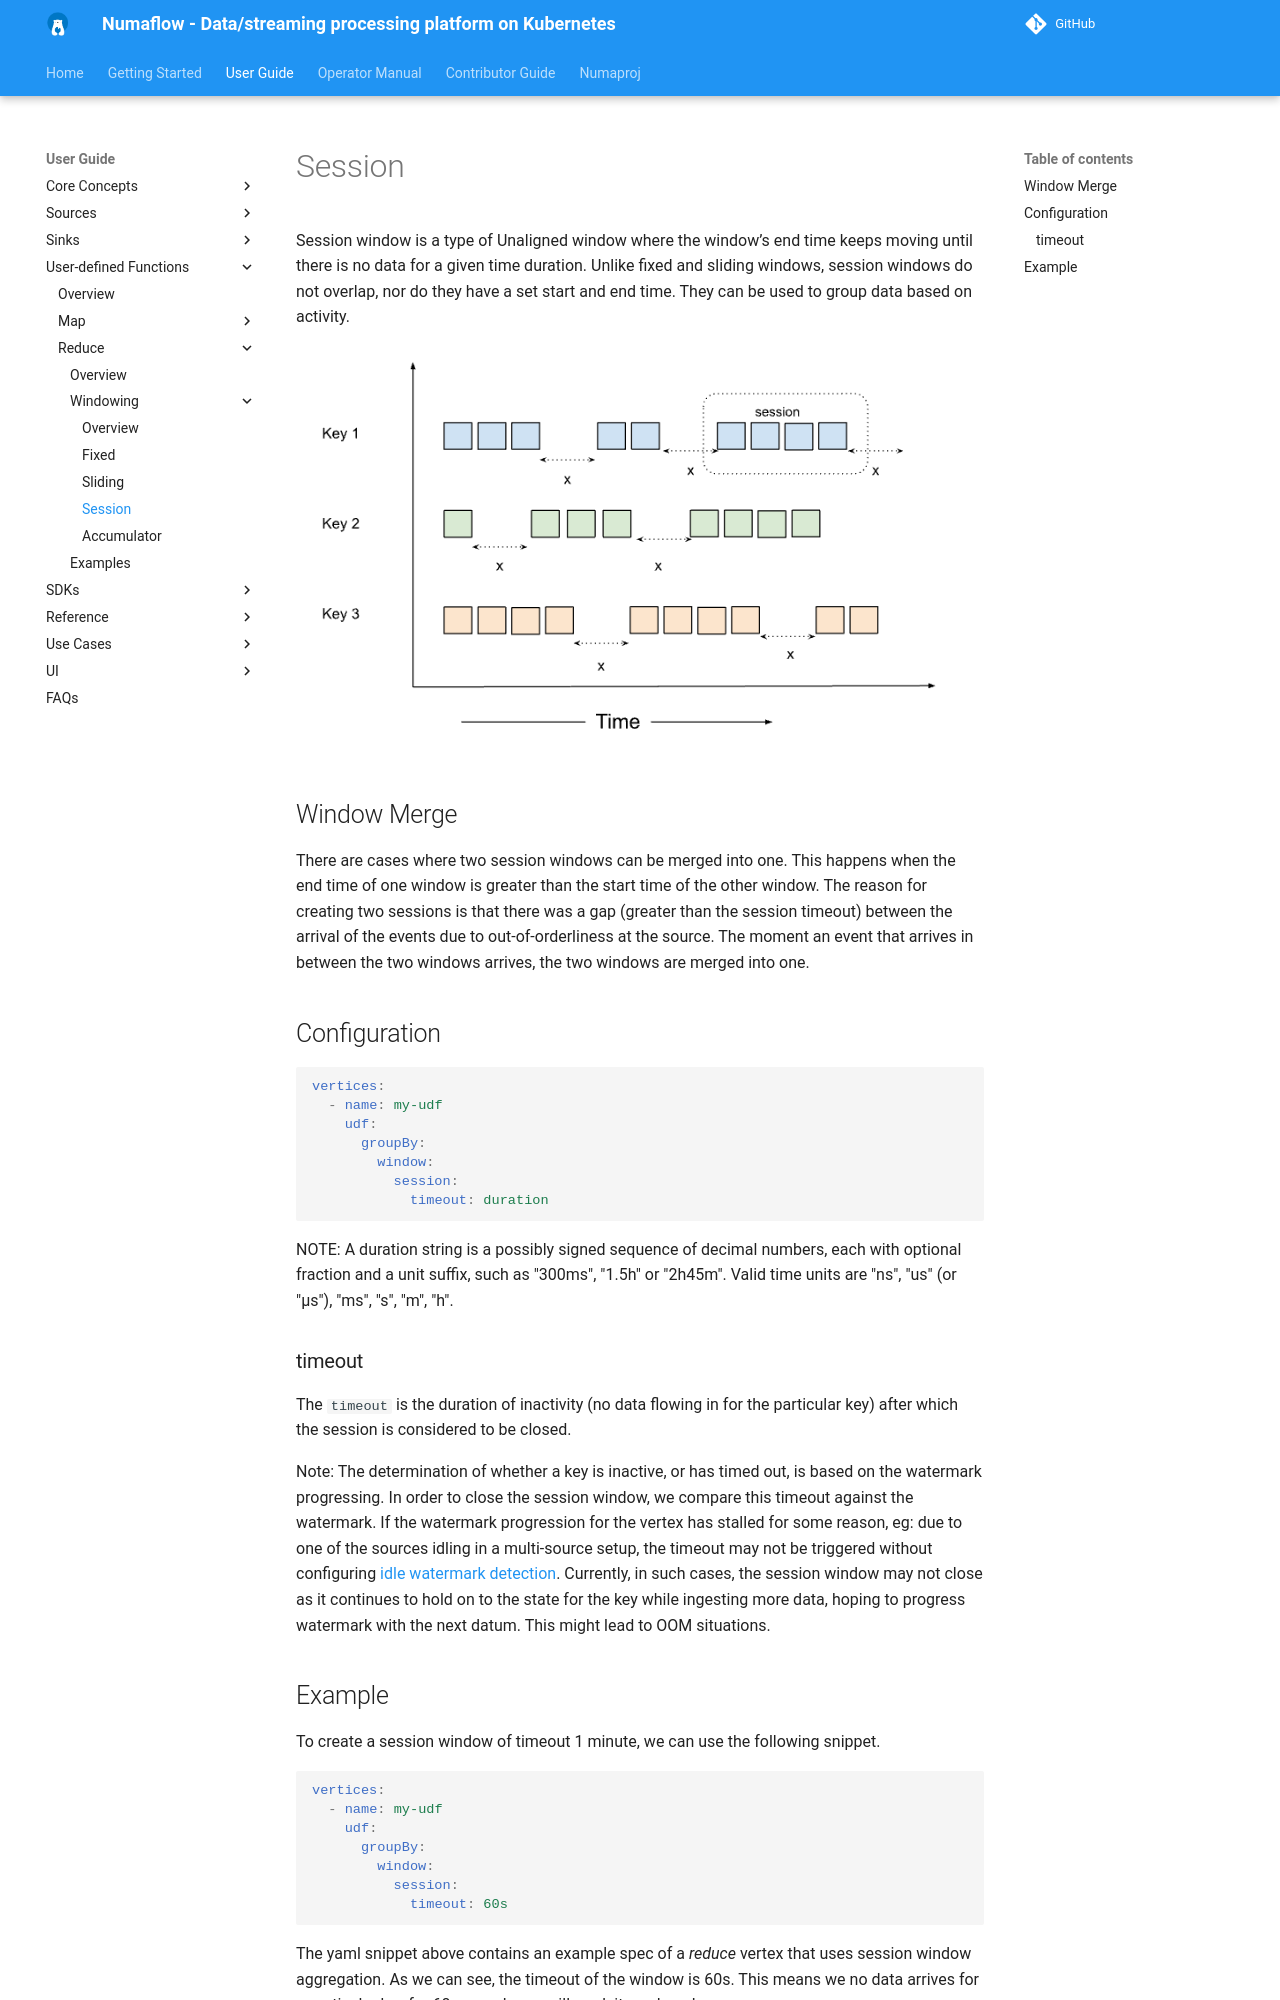

repository: numaproj/numaflow · page: user-guide/user-defined-functions/reduce/windowing/session/index.html · generator: mkdocs

# Session

Session window is a type of Unaligned window where the window’s end time keeps moving until there is no data for a 
given time duration. Unlike fixed and sliding windows, session windows do not overlap, nor do they have a set start
and end time. They can be used to group data based on activity.

![plot](../../../../assets/session.png)

## Window Merge
There are cases where two session windows can be merged into one. This happens when the end time of one window is greater
than the start time of the other window. The reason for creating two sessions is that there was a gap (greater than
the session timeout) between the arrival of the events due to out-of-orderliness at the source. The moment an event that
arrives in between the two windows arrives, the two windows are merged into one.

## Configuration

```yaml
vertices:
  - name: my-udf
    udf:
      groupBy:
        window:
          session:
            timeout: duration
```

NOTE: A duration string is a possibly signed sequence of decimal numbers, each with optional fraction
and a unit suffix, such as "300ms", "1.5h" or "2h45m". Valid time units are "ns", "us" (or "µs"), "ms", "s", "m", "h".

### timeout

The `timeout` is the duration of inactivity (no data flowing in for the particular key) after which the session is
considered to be closed.

Note: The determination of whether a key is inactive, or has timed out, is based on the watermark progressing.
In order to close the session window, we compare this timeout against the watermark.
If the watermark progression for the vertex has stalled for some reason, eg: due to one of the sources idling in a multi-source setup,
the timeout may not be triggered without configuring [idle watermark detection](https://numaflow.numaproj.io/core-concepts/watermarks/#idle-detection).
Currently, in such cases, the session window may not close as it continues to hold on to the state for the key while ingesting
more data, hoping to progress watermark with the next datum. This might lead to OOM situations.
